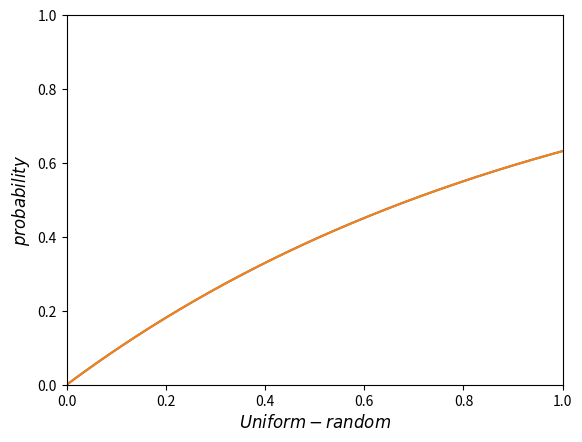

Reproduce this figure in Python.
# -*- coding: utf-8 -*-
"""
Created on Wed Nov  9 14:47:10 2022

[redacted]
"""

import numpy as np
import matplotlib.pyplot as plt

lamda=1
sample=100000
u_data=np.random.rand(sample)
u_data.sort()
result_data=-(1/lamda)*np.log(1-u_data)
x=result_data
x.sort()
print(sum(x))

#y=[(1-np.exp(-lamda*i))/(1-np.exp(-lamda)) for i in x]
y=[1-np.exp(-lamda*i) for i in x]
#y=[1-np.exp(-lamda*i) for i in x]
print(sum(x)/sample)
#print(1-(sum(y)/sample))
plt.xlim(0,1)
plt.ylim(0,1)
plt.plot(x,y)
plt.plot(result_data,u_data)
plt.xlabel("$Uniform-random$", size=12)
plt.ylabel("$probability$", size=12)
plt.show()